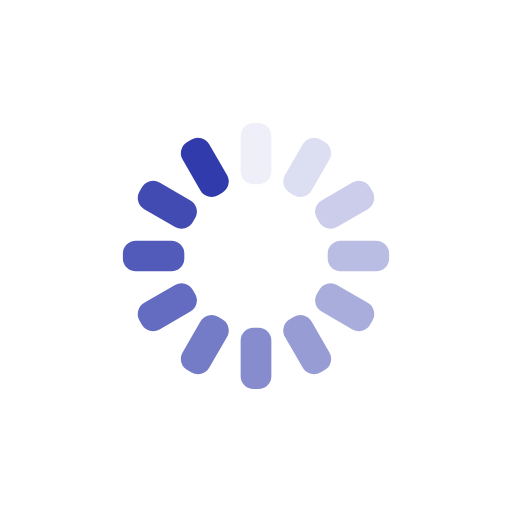
t = 0.00 s
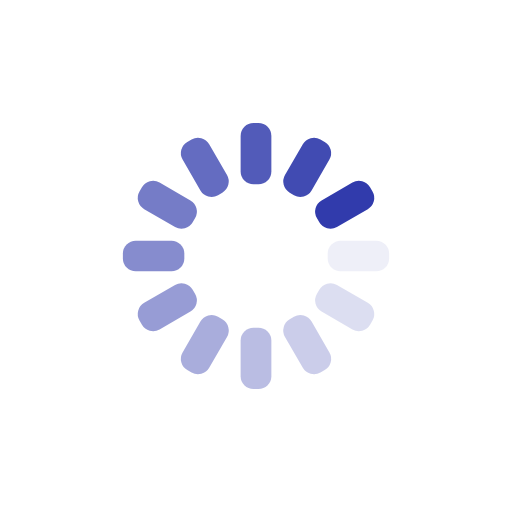
t = 0.25 s
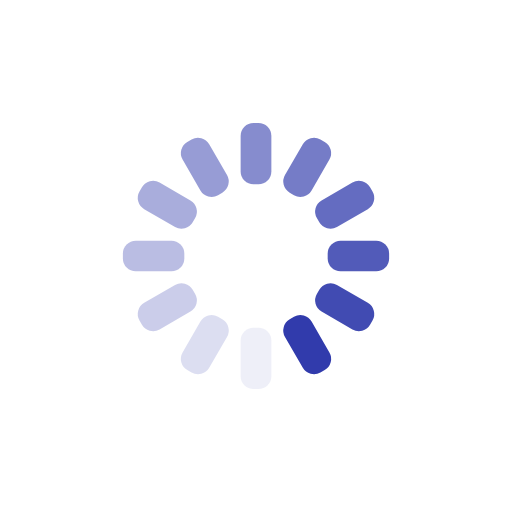
t = 0.50 s
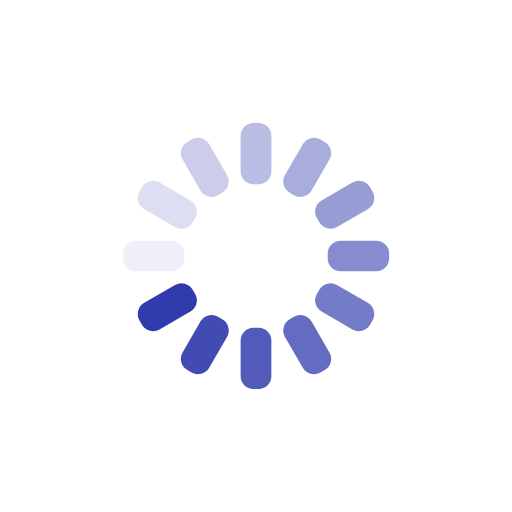
t = 0.75 s

The animated SVG that drew these frames (rendered in a browser with its animation timeline set to each time). Animation: 12 SMIL elements (animate=12); one cycle of 1.00 s, repeats indefinitely.

<svg xmlns="http://www.w3.org/2000/svg" xmlns:xlink="http://www.w3.org/1999/xlink" style="margin:auto;background:transparent;display:block;" width="200px" height="200px" viewBox="0 0 100 100" preserveAspectRatio="xMidYMid">
<g transform="rotate(0 50 50)">
  <rect x="47" y="24" rx="2.52" ry="2.52" width="6" height="12" fill="#313bac">
    <animate attributeName="opacity" values="1;0" keyTimes="0;1" dur="1s" begin="-0.9166666666666666s" repeatCount="indefinite" fill="#000000"/>
  </rect>
</g><g transform="rotate(30 50 50)">
  <rect x="47" y="24" rx="2.52" ry="2.52" width="6" height="12" fill="#313bac">
    <animate attributeName="opacity" values="1;0" keyTimes="0;1" dur="1s" begin="-0.8333333333333334s" repeatCount="indefinite" fill="#000000"/>
  </rect>
</g><g transform="rotate(60 50 50)">
  <rect x="47" y="24" rx="2.52" ry="2.52" width="6" height="12" fill="#313bac">
    <animate attributeName="opacity" values="1;0" keyTimes="0;1" dur="1s" begin="-0.75s" repeatCount="indefinite" fill="#000000"/>
  </rect>
</g><g transform="rotate(90 50 50)">
  <rect x="47" y="24" rx="2.52" ry="2.52" width="6" height="12" fill="#313bac">
    <animate attributeName="opacity" values="1;0" keyTimes="0;1" dur="1s" begin="-0.6666666666666666s" repeatCount="indefinite" fill="#000000"/>
  </rect>
</g><g transform="rotate(120 50 50)">
  <rect x="47" y="24" rx="2.52" ry="2.52" width="6" height="12" fill="#313bac">
    <animate attributeName="opacity" values="1;0" keyTimes="0;1" dur="1s" begin="-0.5833333333333334s" repeatCount="indefinite" fill="#000000"/>
  </rect>
</g><g transform="rotate(150 50 50)">
  <rect x="47" y="24" rx="2.52" ry="2.52" width="6" height="12" fill="#313bac">
    <animate attributeName="opacity" values="1;0" keyTimes="0;1" dur="1s" begin="-0.5s" repeatCount="indefinite" fill="#000000"/>
  </rect>
</g><g transform="rotate(180 50 50)">
  <rect x="47" y="24" rx="2.52" ry="2.52" width="6" height="12" fill="#313bac">
    <animate attributeName="opacity" values="1;0" keyTimes="0;1" dur="1s" begin="-0.4166666666666667s" repeatCount="indefinite" fill="#000000"/>
  </rect>
</g><g transform="rotate(210 50 50)">
  <rect x="47" y="24" rx="2.52" ry="2.52" width="6" height="12" fill="#313bac">
    <animate attributeName="opacity" values="1;0" keyTimes="0;1" dur="1s" begin="-0.3333333333333333s" repeatCount="indefinite" fill="#000000"/>
  </rect>
</g><g transform="rotate(240 50 50)">
  <rect x="47" y="24" rx="2.52" ry="2.52" width="6" height="12" fill="#313bac">
    <animate attributeName="opacity" values="1;0" keyTimes="0;1" dur="1s" begin="-0.25s" repeatCount="indefinite" fill="#000000"/>
  </rect>
</g><g transform="rotate(270 50 50)">
  <rect x="47" y="24" rx="2.52" ry="2.52" width="6" height="12" fill="#313bac">
    <animate attributeName="opacity" values="1;0" keyTimes="0;1" dur="1s" begin="-0.16666666666666666s" repeatCount="indefinite" fill="#000000"/>
  </rect>
</g><g transform="rotate(300 50 50)">
  <rect x="47" y="24" rx="2.52" ry="2.52" width="6" height="12" fill="#313bac">
    <animate attributeName="opacity" values="1;0" keyTimes="0;1" dur="1s" begin="-0.08333333333333333s" repeatCount="indefinite" fill="#000000"/>
  </rect>
</g><g transform="rotate(330 50 50)">
  <rect x="47" y="24" rx="2.52" ry="2.52" width="6" height="12" fill="#313bac">
    <animate attributeName="opacity" values="1;0" keyTimes="0;1" dur="1s" begin="0s" repeatCount="indefinite" fill="#000000"/>
  </rect>
</g>
</svg>
